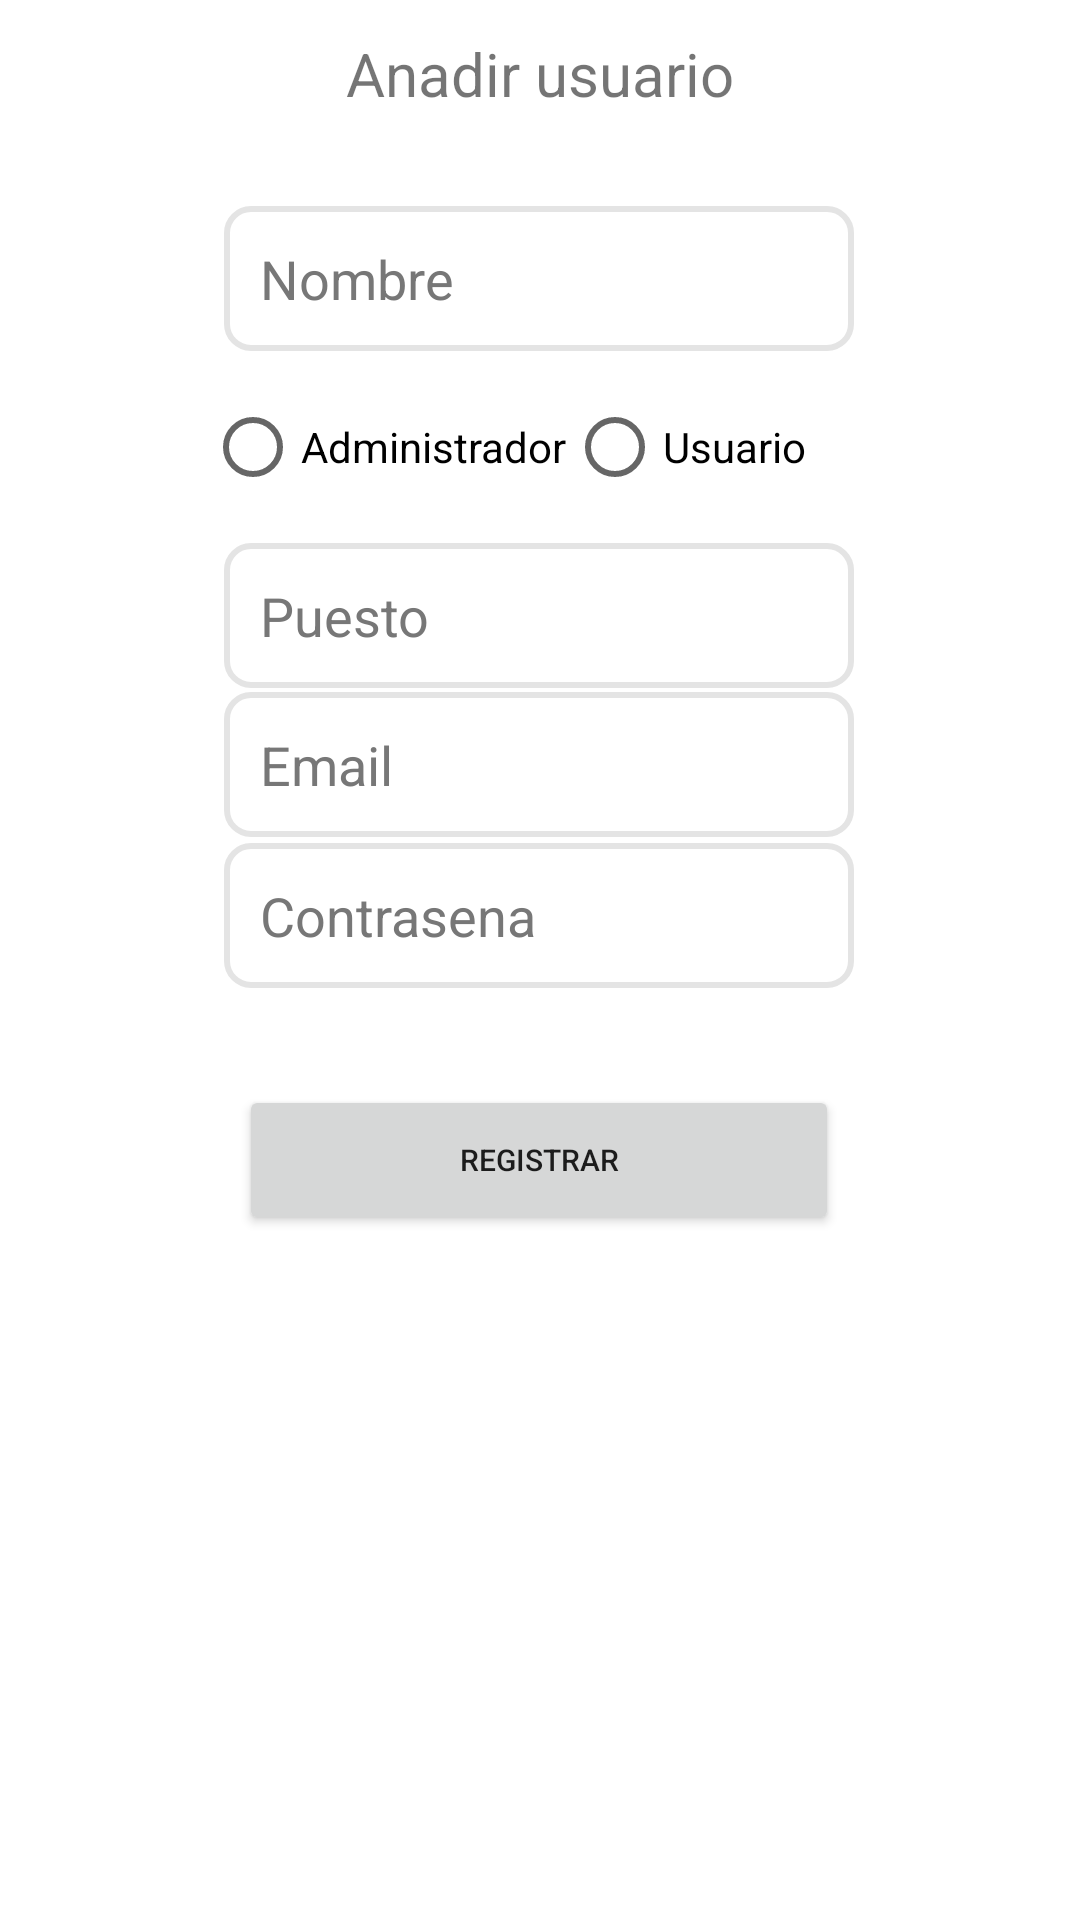

Android layout source for this screen:
<!-- AndroidManifest.xml: application theme Theme.ProyectoMovilesI -->
<!-- res/layout/activity_formulario_user.xml -->
<?xml version="1.0" encoding="utf-8"?>
<androidx.constraintlayout.widget.ConstraintLayout xmlns:android="http://schemas.android.com/apk/res/android"
    xmlns:app="http://schemas.android.com/apk/res-auto"
    xmlns:tools="http://schemas.android.com/tools"
    android:layout_width="match_parent"
    android:layout_height="match_parent"
    tools:context=".FormularioUser">

    <Button
        android:id="@+id/btnRegUser"
        style="@style/btnPrimary"
        android:layout_width="200dp"
        android:layout_height="50dp"
        android:text="Registrar"
        android:textSize="10sp"
        app:layout_constraintBottom_toBottomOf="parent"
        app:layout_constraintEnd_toEndOf="parent"
        app:layout_constraintHorizontal_bias="0.497"
        app:layout_constraintStart_toStartOf="parent"
        app:layout_constraintTop_toTopOf="parent"
        app:layout_constraintVertical_bias="0.613" />

    <TextView
        android:id="@+id/txtAgregarUsuario"
        style="@style/Widget.AppCompat.TextView"
        android:layout_width="match_parent"
        android:layout_height="43dp"
        android:fontFamily="sans-serif-thin"
        android:gravity="center"
        android:text="Anadir usuario"
        android:textSize="20sp"
        android:textStyle="bold"
        app:layout_constraintBottom_toBottomOf="parent"
        app:layout_constraintEnd_toEndOf="parent"
        app:layout_constraintHorizontal_bias="1.0"
        app:layout_constraintStart_toStartOf="parent"
        app:layout_constraintTop_toTopOf="parent"
        app:layout_constraintVertical_bias="0.005" />

    <EditText
        android:id="@+id/txtEmail"
        style="@style/textField"
        android:layout_width="wrap_content"
        android:layout_height="wrap_content"
        android:ems="10"
        android:hint="Email"
        android:inputType="textEmailAddress"
        app:layout_constraintBottom_toBottomOf="parent"
        app:layout_constraintEnd_toEndOf="parent"
        app:layout_constraintHorizontal_bias="0.497"
        app:layout_constraintStart_toStartOf="parent"
        app:layout_constraintTop_toTopOf="parent"
        app:layout_constraintVertical_bias="0.39" />

    <EditText
        android:id="@+id/txtPuesto"
        style="@style/textField"
        android:layout_width="wrap_content"
        android:layout_height="wrap_content"
        android:ems="10"
        android:hint="Puesto"
        android:inputType="text"
        app:layout_constraintBottom_toBottomOf="parent"
        app:layout_constraintEnd_toEndOf="parent"
        app:layout_constraintHorizontal_bias="0.497"
        app:layout_constraintStart_toStartOf="parent"
        app:layout_constraintTop_toTopOf="parent"
        app:layout_constraintVertical_bias="0.306" />

    <EditText
        android:id="@+id/txtNombre"
        style="@style/textField"
        android:layout_width="wrap_content"
        android:layout_height="wrap_content"
        android:ems="10"
        android:hint="Nombre"
        android:inputType="text"
        app:layout_constraintBottom_toBottomOf="parent"
        app:layout_constraintEnd_toEndOf="parent"
        app:layout_constraintHorizontal_bias="0.497"
        app:layout_constraintStart_toStartOf="parent"
        app:layout_constraintTop_toTopOf="parent"
        app:layout_constraintVertical_bias="0.116" />

    <RadioGroup
        android:id="@+id/RadiosRol"
        android:layout_width="224dp"
        android:layout_height="53dp"
        android:orientation="horizontal"
        app:layout_constraintBottom_toBottomOf="parent"
        app:layout_constraintEnd_toEndOf="parent"
        app:layout_constraintHorizontal_bias="0.502"
        app:layout_constraintStart_toStartOf="parent"
        app:layout_constraintTop_toTopOf="parent"
        app:layout_constraintVertical_bias="0.213">

        <RadioButton
            android:id="@+id/rAdmin"
            android:layout_width="wrap_content"
            android:layout_height="wrap_content"
            android:text="Administrador" />

        <RadioButton
            android:id="@+id/rUser"
            android:layout_width="match_parent"
            android:layout_height="wrap_content"
            android:text="Usuario" />
    </RadioGroup>

    <EditText
        android:id="@+id/txtContra"
        style="@style/textField"
        android:layout_width="wrap_content"
        android:layout_height="wrap_content"
        android:ems="10"
        android:hint="Contrasena"
        android:inputType="textPassword"
        app:layout_constraintBottom_toBottomOf="parent"
        app:layout_constraintEnd_toEndOf="parent"
        app:layout_constraintHorizontal_bias="0.497"
        app:layout_constraintStart_toStartOf="parent"
        app:layout_constraintTop_toTopOf="parent"
        app:layout_constraintVertical_bias="0.475" />

</androidx.constraintlayout.widget.ConstraintLayout>
<!-- resources referenced by this layout -->
<resources>
  <style name="textField">
          <item name="android:layout_width">match_parent</item>
          <item name="android:layout_height">50dp</item>
          <item name="android:background">@drawable/textfieldstyle</item>
          <item name="android:padding">12dp</item>
          <item name="android:textColor">@color/primary_font</item>
          <item name="android:textColorHint">@color/secondary_font</item>
      </style>
  <style name="Theme.ProyectoMovilesI" parent="Theme.MaterialComponents.DayNight.NoActionBar">
          
          <item name="colorPrimary">@color/primary</item>
          <item name="colorPrimaryVariant">@color/primary_variant</item>
          <item name="colorOnPrimary">@color/white</item>
          
          <item name="colorSecondary">@color/secondary</item>
          <item name="colorSecondaryVariant">@color/secondary_variant</item>
          <item name="colorOnSecondary">@color/black</item>
          
          <item name="android:statusBarColor">?attr/colorPrimaryVariant</item>
          
      </style>
  <!-- drawable textfieldstyle (drawable) -->
  <?xml version="1.0" encoding="utf-8"?>
  <selector xmlns:android="http://schemas.android.com/apk/res/android">
  
      <item android:state_focused="true">
          <shape
              android:shape="rectangle"
              android:padding="10dp">
  
              <solid android:color="@color/primary_background" />
              <corners
                  android:radius="8dp" />
              <stroke
                  android:color="@color/primary"
                  android:width="2dp"
                  />
          </shape>
      </item>
  
      <item android:state_focused="false">
          <shape
              android:shape="rectangle"
              android:padding="10dp">
  
              <solid android:color="@color/primary_background" />
              <corners
                  android:radius="8dp" />
              <stroke
                  android:color="@color/line_color"
                  android:width="2dp"
                  />
          </shape>
      </item>
  
  </selector>
  <color name="primary_font">#FF2E2E2E</color>
  <color name="secondary_font">#FF777777</color>
  <color name="primary">#FF42113C</color>
  <color name="primary_variant">#6A42113C</color>
  <color name="white">#FFFFFFFF</color>
  <color name="secondary">#FFAE8CA3</color>
  <color name="secondary_variant">#8DAE8CA3</color>
  <color name="black">#FF000000</color>
  <color name="primary_background">#FFFFFFFF</color>
  <color name="line_color">#33777777</color>
</resources>
